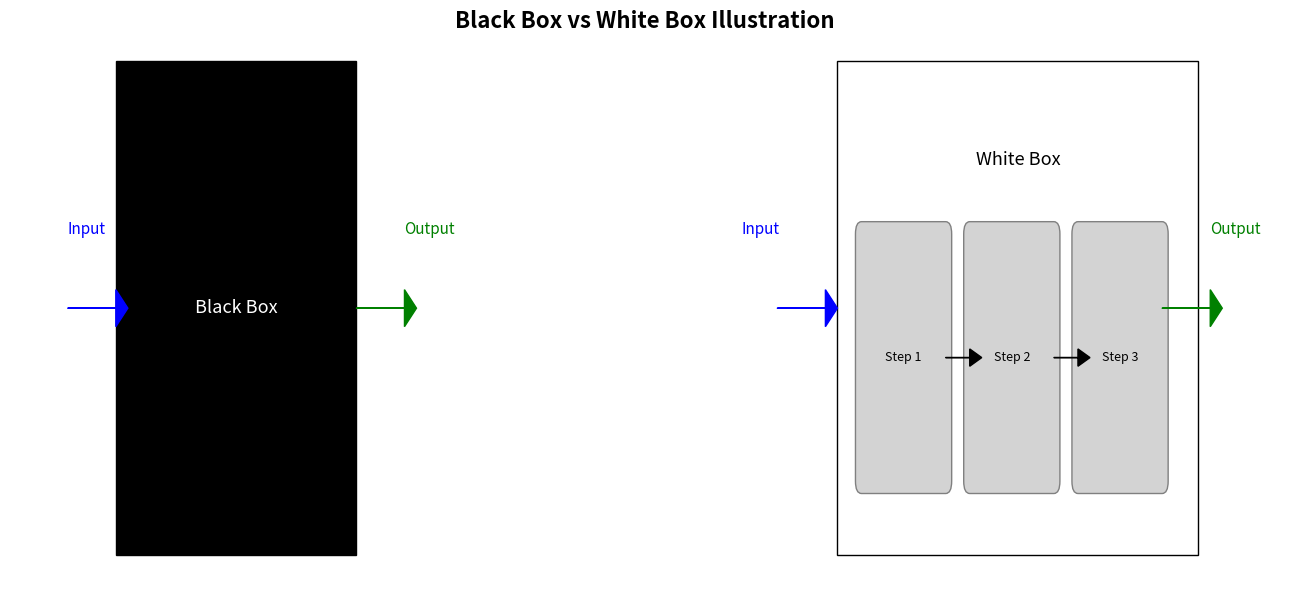

Recreate this plot in Python.
import matplotlib.pyplot as plt
import matplotlib.patches as patches

fig, ax = plt.subplots(figsize=(13, 6))

# BLACK BOX
ax.add_patch(patches.Rectangle((0.5, 3), 2, 2, edgecolor='black', facecolor='black'))
ax.text(1.5, 4, 'Black Box', color='white', fontsize=13, ha='center', va='center')
ax.arrow(0.1, 4, 0.4, 0, head_width=0.15, head_length=0.1, fc='blue', ec='blue')
ax.text(0.1, 4.3, 'Input', fontsize=11, color='blue')
ax.arrow(2.5, 4, 0.4, 0, head_width=0.15, head_length=0.1, fc='green', ec='green')
ax.text(2.9, 4.3, 'Output', fontsize=11, color='green')

# WHITE BOX
ax.add_patch(patches.Rectangle((6.5, 3), 3, 2, edgecolor='black', facecolor='white'))
ax.text(8, 4.6, 'White Box', color='black', fontsize=13, ha='center', va='center')

# Inner logic steps
step1 = patches.FancyBboxPatch((6.7, 3.3), 0.7, 1.0, boxstyle="round,pad=0.05", edgecolor='gray', facecolor='lightgray')
step2 = patches.FancyBboxPatch((7.6, 3.3), 0.7, 1.0, boxstyle="round,pad=0.05", edgecolor='gray', facecolor='lightgray')
step3 = patches.FancyBboxPatch((8.5, 3.3), 0.7, 1.0, boxstyle="round,pad=0.05", edgecolor='gray', facecolor='lightgray')

ax.add_patch(step1)
ax.add_patch(step2)
ax.add_patch(step3)

ax.text(7.05, 3.8, 'Step 1', fontsize=9, ha='center', va='center')
ax.text(7.95, 3.8, 'Step 2', fontsize=9, ha='center', va='center')
ax.text(8.85, 3.8, 'Step 3', fontsize=9, ha='center', va='center')

# Arrows inside white box
ax.arrow(7.4, 3.8, 0.2, 0, head_width=0.07, head_length=0.1, fc='black', ec='black')
ax.arrow(8.3, 3.8, 0.2, 0, head_width=0.07, head_length=0.1, fc='black', ec='black')

# Input/output
ax.arrow(6.0, 4, 0.4, 0, head_width=0.15, head_length=0.1, fc='blue', ec='blue')
ax.text(5.7, 4.3, 'Input', fontsize=11, color='blue')
ax.arrow(9.2, 4, 0.4, 0, head_width=0.15, head_length=0.1, fc='green', ec='green')
ax.text(9.6, 4.3, 'Output', fontsize=11, color='green')

# Title and save
plt.title("Black Box vs White Box Illustration", fontsize=16, weight='bold')
ax.axis('off')
plt.tight_layout()

# Save to file
plt.savefig("whitebox_vs_blackbox.png", dpi=300, bbox_inches='tight')
plt.show()
